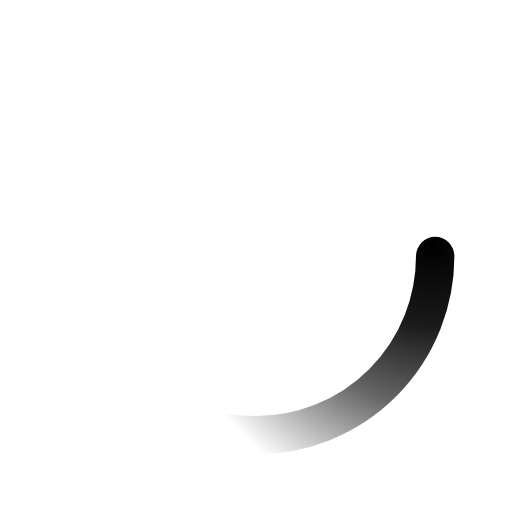
t = 0.00 s
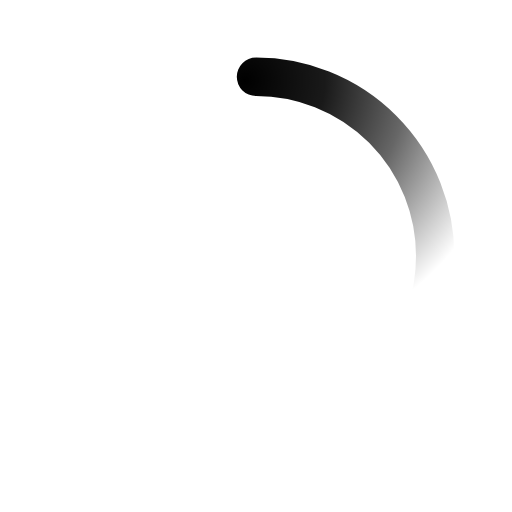
t = 0.50 s
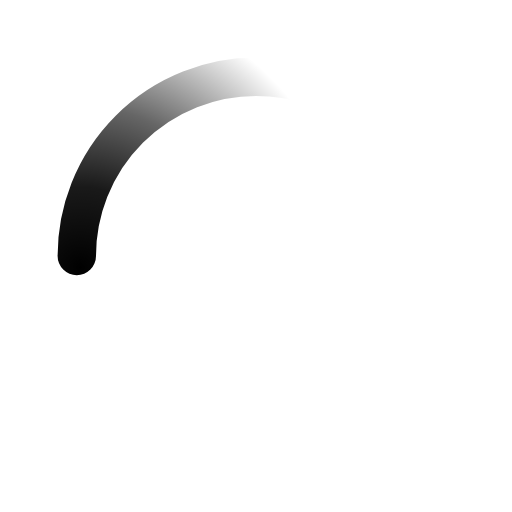
t = 1.00 s
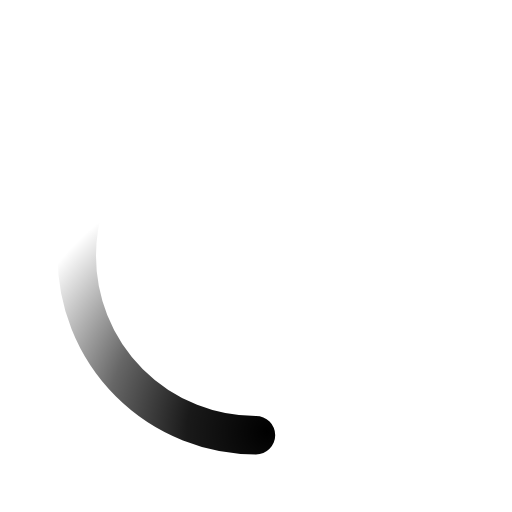
t = 1.50 s

The animated SVG that drew these frames (rendered in a browser with its animation timeline set to each time). Animation: 1 SMIL element (animateTransform=1); one cycle of 2.00 s, repeats indefinitely.

<svg xmlns='http://www.w3.org/2000/svg' viewBox='0 0 200 200'><radialGradient id='a12' cx='.66' fx='.66' cy='.3125' fy='.3125' gradientTransform='scale(1.5)'><stop offset='0' stop-color='#00000'></stop><stop offset='.3' stop-color='#00000' stop-opacity='.9'></stop><stop offset='.6' stop-color='#00000' stop-opacity='.6'></stop><stop offset='.8' stop-color='#00000' stop-opacity='.3'></stop><stop offset='1' stop-color='#00000' stop-opacity='0'></stop></radialGradient><circle transform-origin='center' fill='none' stroke='url(#a12)' stroke-width='15' stroke-linecap='round' stroke-dasharray='200 1000' stroke-dashoffset='0' cx='100' cy='100' r='70'><animateTransform type='rotate' attributeName='transform' calcMode='spline' dur='2' values='360;0' keyTimes='0;1' keySplines='0 0 1 1' repeatCount='indefinite'></animateTransform></circle><circle transform-origin='center' fill='none' opacity='.2' stroke='#0000' stroke-width='15' stroke-linecap='round' cx='100' cy='100' r='70'></circle></svg>
